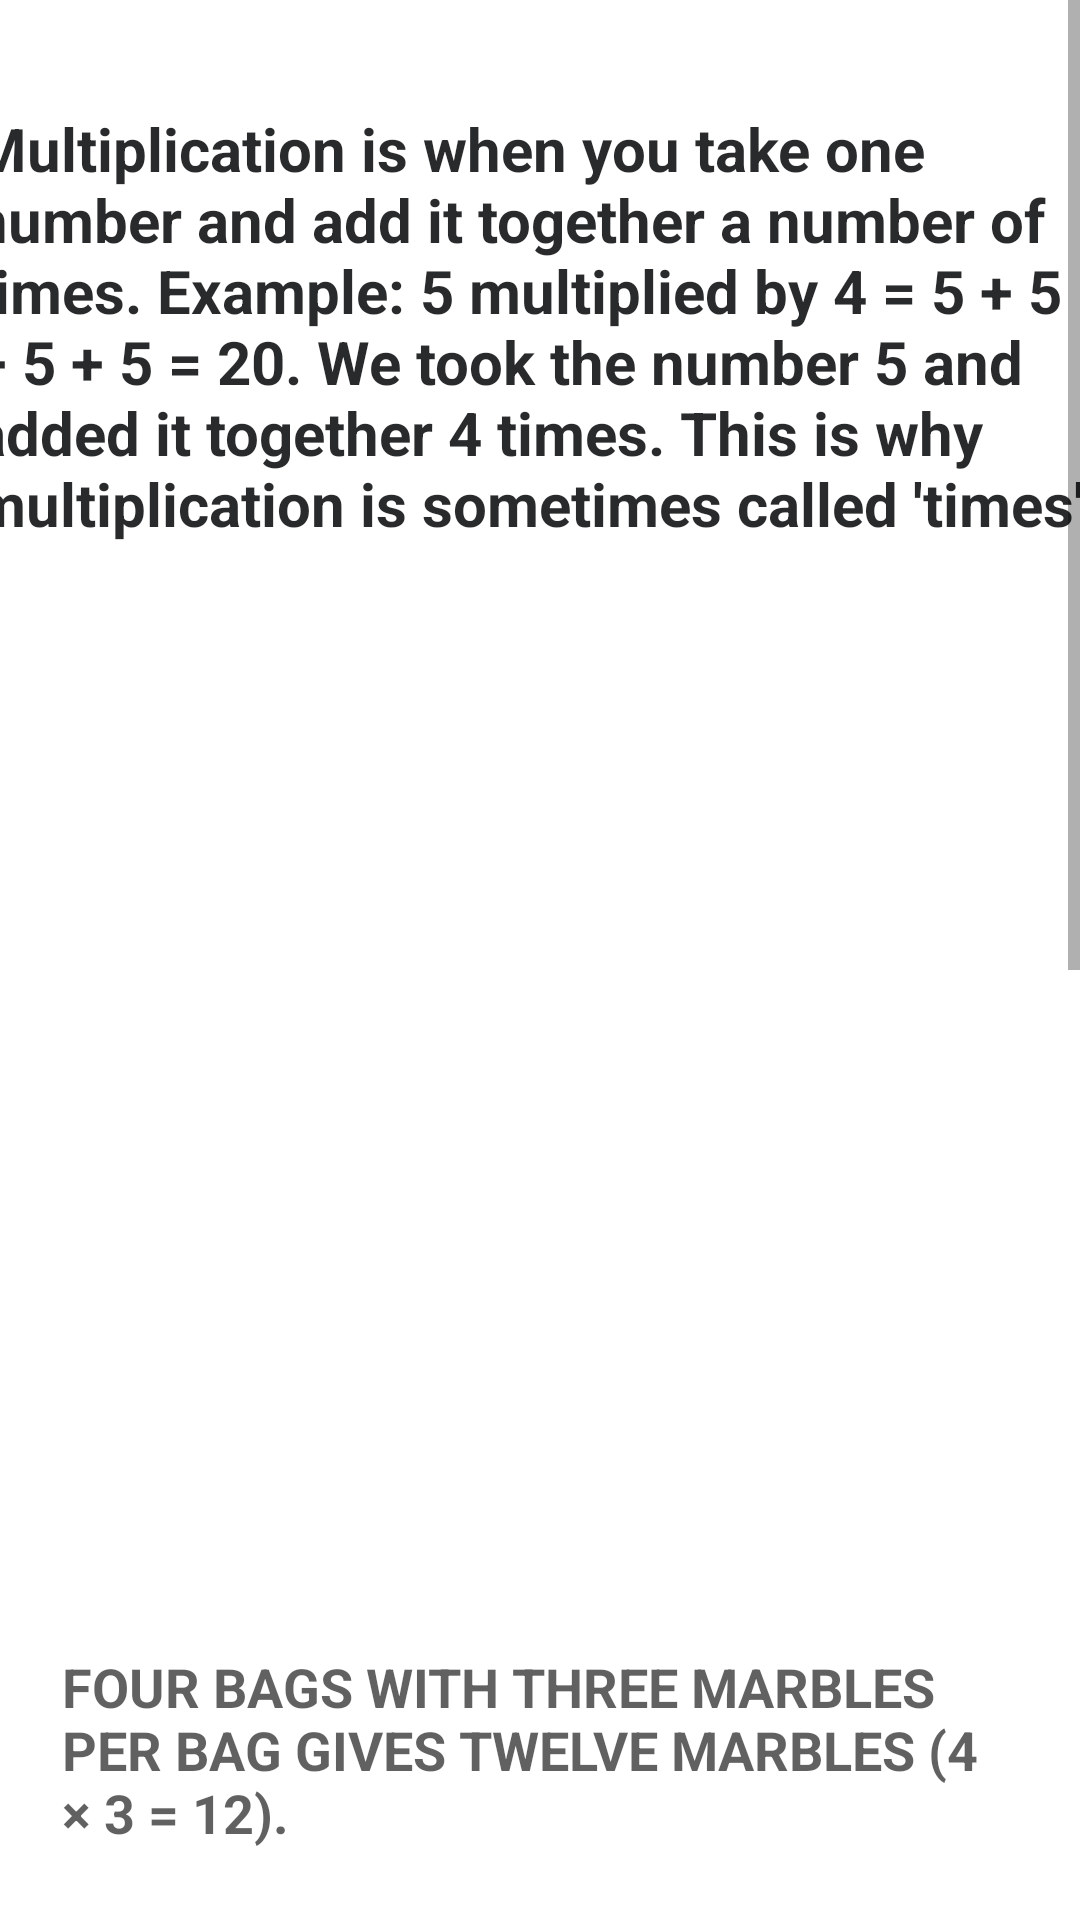

Layout XML and referenced resources for this Android screen:
<!-- AndroidManifest.xml: application theme Theme.MathStarter -->
<!-- res/layout/activity_multiplication.xml -->
<?xml version="1.0" encoding="utf-8"?>
<ScrollView xmlns:android="http://schemas.android.com/apk/res/android"
    xmlns:app="http://schemas.android.com/apk/res-auto"
    xmlns:tools="http://schemas.android.com/tools"
    android:layout_width="match_parent"
    android:layout_height="match_parent"
    android:fillViewport="true"
    tools:layout_editor_absoluteX="1dp"
    tools:layout_editor_absoluteY="1dp">

    <androidx.constraintlayout.widget.ConstraintLayout
        android:layout_width="match_parent"
        android:layout_height="wrap_content"
        tools:context=".addition_tutorial">

        <ImageView
            android:id="@+id/imageView"
            android:layout_width="386dp"
            android:layout_height="334dp"
            app:layout_constraintEnd_toEndOf="parent"
            app:layout_constraintHorizontal_bias="0.48"
            app:layout_constraintStart_toStartOf="parent"
            app:layout_constraintTop_toBottomOf="@+id/textView2"
            app:srcCompat="@drawable/_20px_multiply_4_bags_3_marbles_svg" />

        <TextView
            android:id="@+id/textView"
            android:layout_width="318dp"
            android:layout_height="92dp"
            android:layout_marginTop="8dp"
            android:text="Four bags with three marbles per bag gives twelve marbles (4 × 3 = 12)."
            android:textAllCaps="true"
            android:textColor="#9E000000"
            android:textColorHighlight="#CDDC39"
            android:textSize="18sp"
            android:textStyle="normal|bold"
            app:layout_constraintEnd_toEndOf="parent"
            app:layout_constraintHorizontal_bias="0.494"
            app:layout_constraintStart_toStartOf="parent"
            app:layout_constraintTop_toBottomOf="@+id/imageView" />

        <TextView
            android:id="@+id/textView2"
            android:layout_width="378dp"
            android:layout_height="172dp"
            android:layout_marginTop="36dp"
            android:text="Multiplication is when you take one number and add it together a number of times. Example: 5 multiplied by 4 = 5 + 5 + 5 + 5 = 20. We took the number 5 and added it together 4 times. This is why multiplication is sometimes called 'times'"
            android:textColor="#D7010204"
            android:textSize="20sp"
            android:textStyle="bold"
            app:layout_constraintEnd_toEndOf="parent"
            app:layout_constraintHorizontal_bias="0.515"
            app:layout_constraintStart_toStartOf="parent"
            app:layout_constraintTop_toTopOf="parent" />

        <TextView
            android:id="@+id/textView3"
            android:layout_width="390dp"
            android:layout_height="35dp"
            android:layout_marginTop="12dp"
            android:text="Some another examples :"
            android:textColor="#C6000000"
            android:textSize="18sp"
            app:layout_constraintEnd_toEndOf="parent"
            app:layout_constraintHorizontal_bias="0.476"
            app:layout_constraintStart_toStartOf="parent"
            app:layout_constraintTop_toBottomOf="@+id/textView" />

        <TextView
            android:id="@+id/textView4"
            android:layout_width="361dp"
            android:layout_height="251dp"
            android:text="2 x 3 = 6 (‘two times three equals six)\n \n3 x 4 = 12 (three times four equals twelve)\n \n2 x3 x5 = 6 x 5 = 30\n \n2 x 2 x 2 x 2 = 16"
            android:textColor="#F3000000"
            android:textSize="21sp"
            app:layout_constraintEnd_toEndOf="parent"
            app:layout_constraintHorizontal_bias="0.498"
            app:layout_constraintStart_toStartOf="parent"
            app:layout_constraintTop_toBottomOf="@+id/textView3" />

        <ImageView
            android:id="@+id/imageView2"
            android:layout_width="149dp"
            android:layout_height="128dp"
            android:layout_marginTop="8dp"
            app:layout_constraintEnd_toEndOf="parent"
            app:layout_constraintHorizontal_bias="0.095"
            app:layout_constraintStart_toStartOf="parent"
            app:layout_constraintTop_toBottomOf="@+id/textView4"
            app:srcCompat="@drawable/_20px_multiplication_scheme_4_by_5" />

        <TextView
            android:id="@+id/textView5"
            android:layout_width="355dp"
            android:layout_height="127dp"
            android:layout_marginTop="8dp"
            android:text="4 × 5 = 20. The large rectangle is made up of 20 squares, each 1 unit by 1 unit."
            android:textColor="#DF000000"
            android:textSize="20sp"
            android:textStyle="bold"
            app:layout_constraintEnd_toEndOf="parent"
            app:layout_constraintStart_toStartOf="parent"
            app:layout_constraintTop_toBottomOf="@+id/imageView2" />

        <Button
            android:id="@+id/back_but"
            android:layout_width="wrap_content"
            android:layout_height="wrap_content"
            android:layout_marginStart="25dp"
            android:layout_marginLeft="25dp"
            android:layout_marginTop="8dp"
            android:text="previous"
            app:layout_constraintStart_toStartOf="parent"
            app:layout_constraintTop_toBottomOf="@+id/textView5" />

        <Button
            android:id="@+id/next"
            android:layout_width="wrap_content"
            android:layout_height="wrap_content"
            android:layout_marginStart="168dp"
            android:layout_marginLeft="168dp"
            android:layout_marginTop="8dp"
            android:text="Next"
            app:layout_constraintStart_toEndOf="@+id/back_but"
            app:layout_constraintTop_toBottomOf="@+id/textView5" />
    </androidx.constraintlayout.widget.ConstraintLayout>


</ScrollView>
<!-- resources referenced by this layout -->
<resources>
  <style name="Theme.MathStarter" parent="Theme.MaterialComponents.DayNight.DarkActionBar">
          
          <item name="colorPrimary">@color/purple_500</item>
          <item name="colorPrimaryVariant">@color/purple_700</item>
          <item name="colorOnPrimary">@color/white</item>
          
          <item name="colorSecondary">@color/teal_200</item>
          <item name="colorSecondaryVariant">@color/teal_700</item>
          <item name="colorOnSecondary">@color/black</item>
          
          <item name="android:statusBarColor" tools:targetApi="l">?attr/colorPrimaryVariant</item>
          
      </style>
  <color name="purple_500">#FF6200EE</color>
  <color name="purple_700">#FF3700B3</color>
  <color name="white">#FFFFFFFF</color>
  <color name="teal_200">#FF03DAC5</color>
  <color name="teal_700">#FF018786</color>
  <color name="black">#FF000000</color>
</resources>
